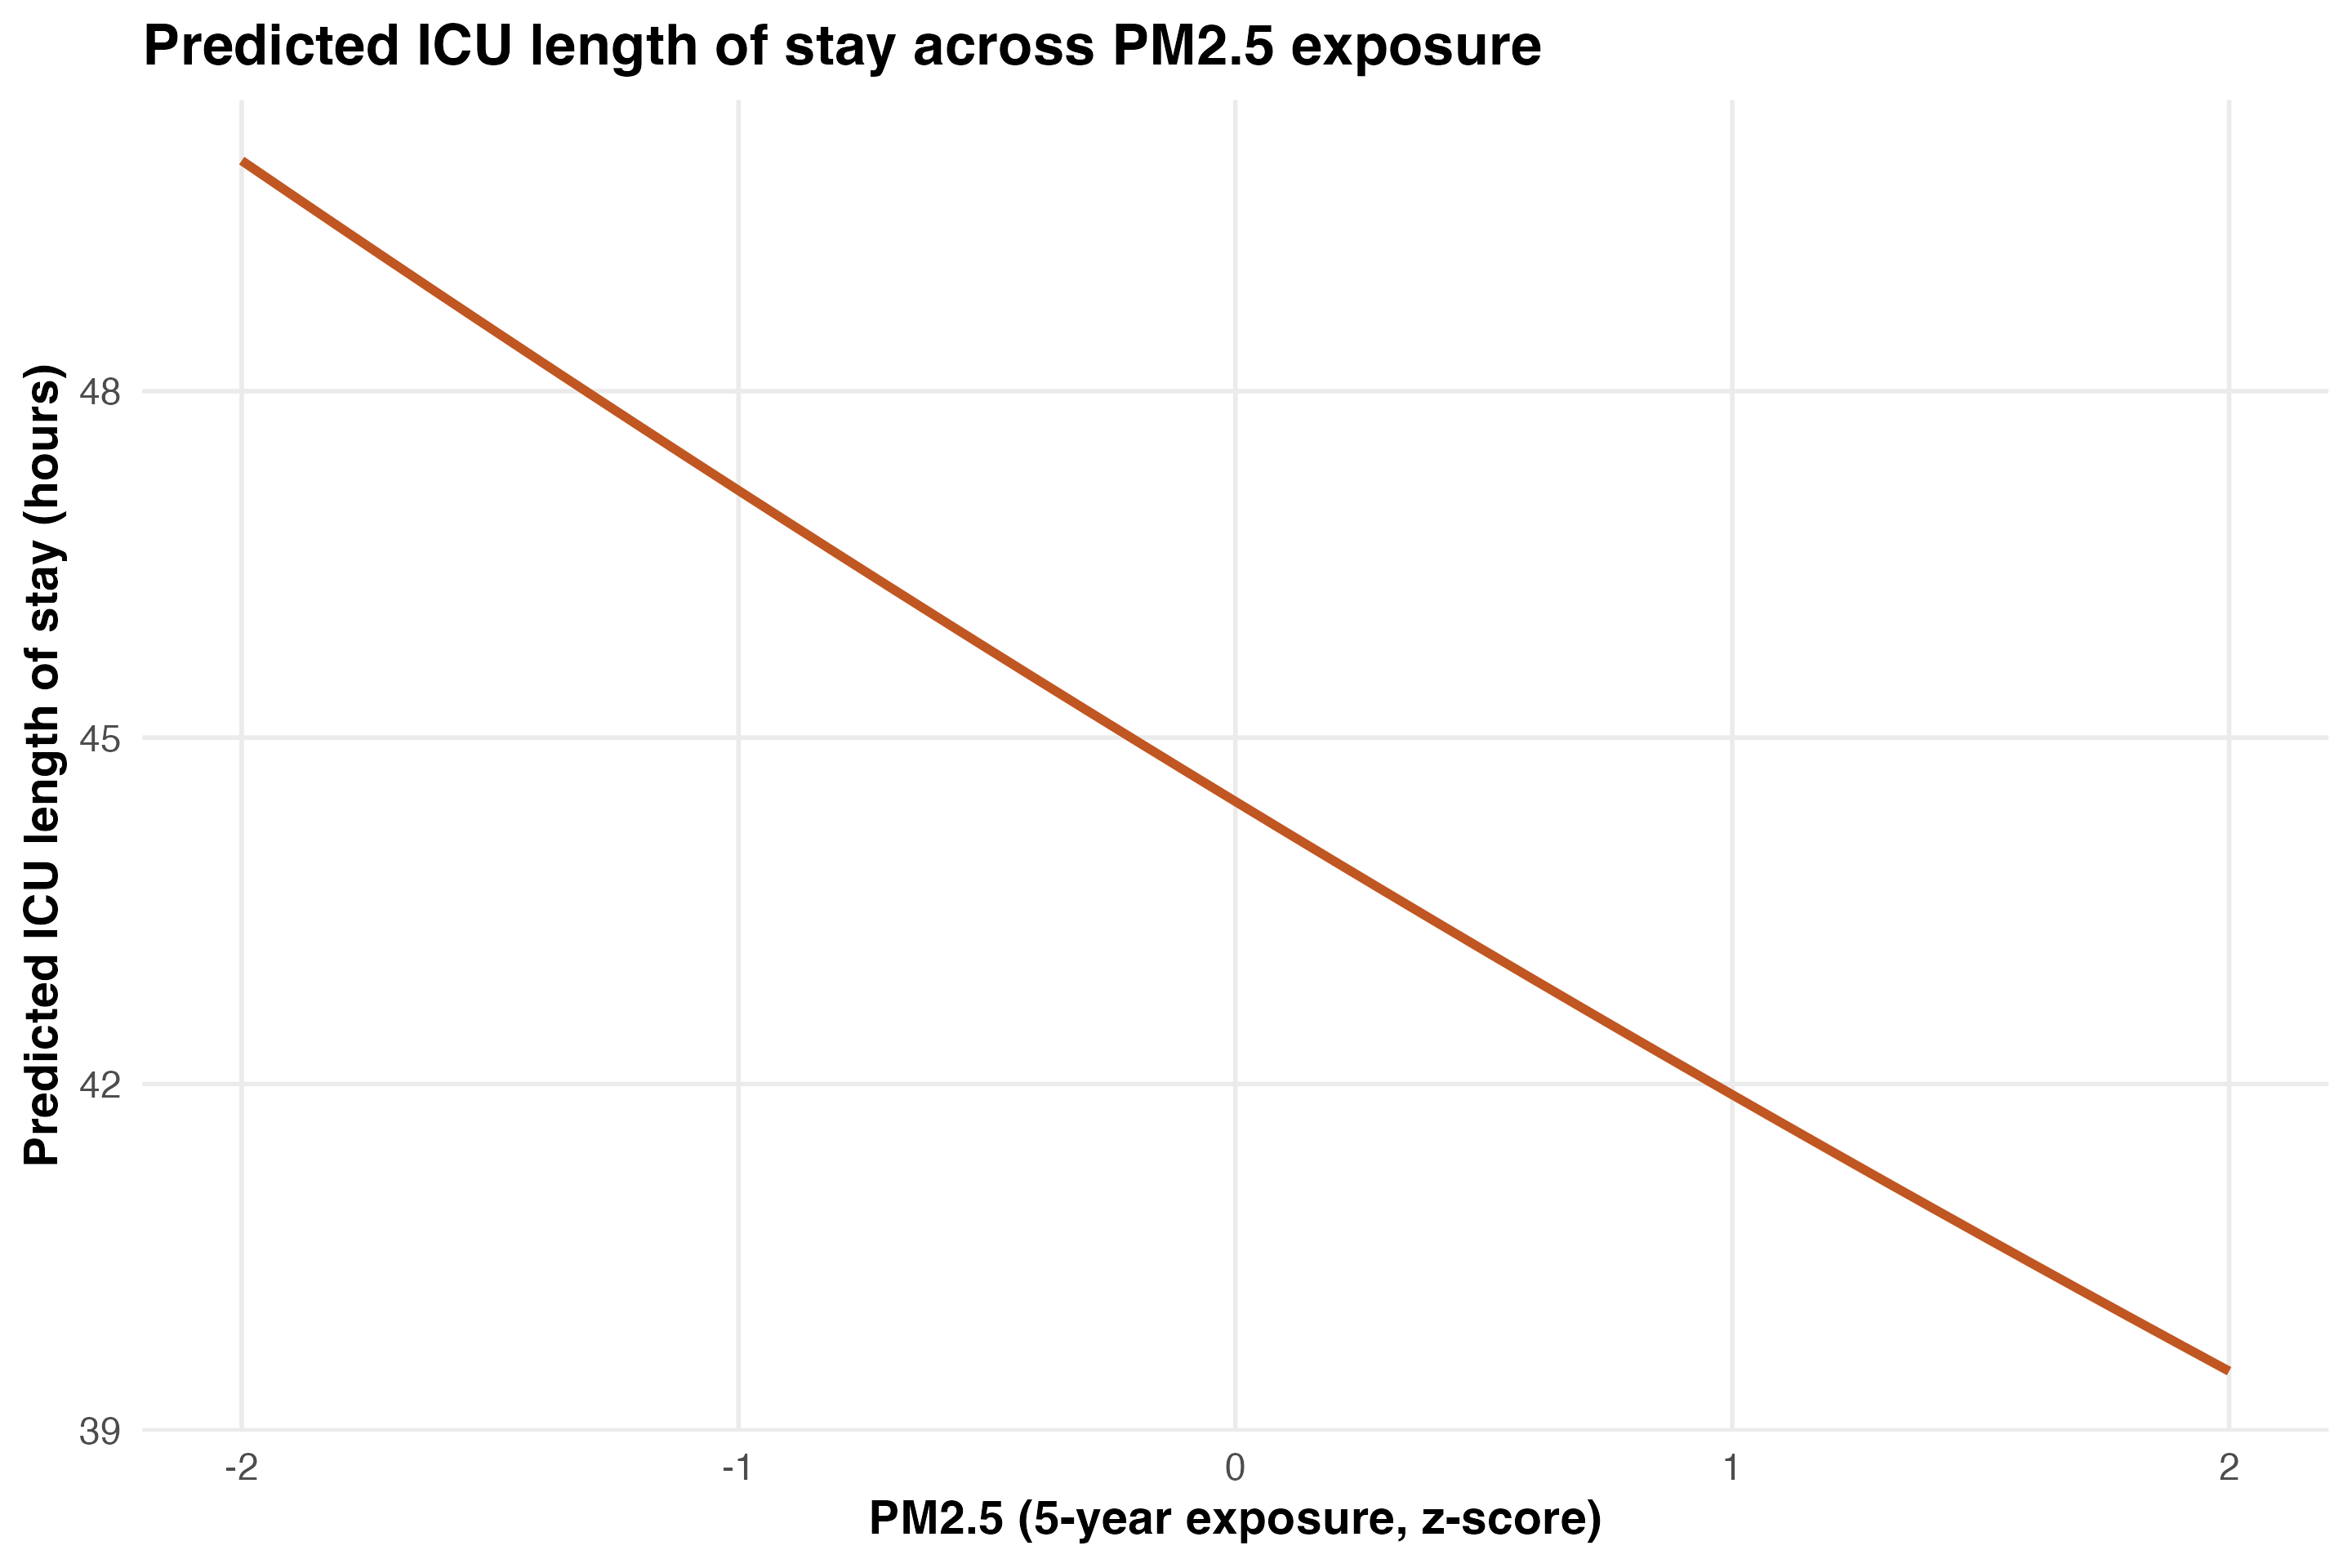

Source data for this figure (header and first rows):
pm25_5y_z, no2_5y_z, traj_cluster_ra, age_years, sex_category, race_category, admit_year, charlson_score, advanced_cancer_any_poa, pred_icu_los_hours
-2, 0, 1, 67.68, Female, Black or African American, 2021, 7.915, FALSE, 50
-1.9, 0, 1, 67.68, Female, Black or African American, 2021, 7.915, FALSE, 49.7
-1.8, 0, 1, 67.68, Female, Black or African American, 2021, 7.915, FALSE, 49.41
-1.7, 0, 1, 67.68, Female, Black or African American, 2021, 7.915, FALSE, 49.12
-1.6, 0, 1, 67.68, Female, Black or African American, 2021, 7.915, FALSE, 48.83
-1.5, 0, 1, 67.68, Female, Black or African American, 2021, 7.915, FALSE, 48.55
-1.4, 0, 1, 67.68, Female, Black or African American, 2021, 7.915, FALSE, 48.26
-1.3, 0, 1, 67.68, Female, Black or African American, 2021, 7.915, FALSE, 47.98
-1.2, 0, 1, 67.68, Female, Black or African American, 2021, 7.915, FALSE, 47.7
-1.1, 0, 1, 67.68, Female, Black or African American, 2021, 7.915, FALSE, 47.42
-1, 0, 1, 67.68, Female, Black or African American, 2021, 7.915, FALSE, 47.14
-0.9, 0, 1, 67.68, Female, Black or African American, 2021, 7.915, FALSE, 46.86
-0.8, 0, 1, 67.68, Female, Black or African American, 2021, 7.915, FALSE, 46.59
-0.7, 0, 1, 67.68, Female, Black or African American, 2021, 7.915, FALSE, 46.32
-0.6, 0, 1, 67.68, Female, Black or African American, 2021, 7.915, FALSE, 46.04
-0.5, 0, 1, 67.68, Female, Black or African American, 2021, 7.915, FALSE, 45.77
-0.4, 0, 1, 67.68, Female, Black or African American, 2021, 7.915, FALSE, 45.51
-0.3, 0, 1, 67.68, Female, Black or African American, 2021, 7.915, FALSE, 45.24
-0.2, 0, 1, 67.68, Female, Black or African American, 2021, 7.915, FALSE, 44.97
-0.1, 0, 1, 67.68, Female, Black or African American, 2021, 7.915, FALSE, 44.71
0, 0, 1, 67.68, Female, Black or African American, 2021, 7.915, FALSE, 44.45
0.1, 0, 1, 67.68, Female, Black or African American, 2021, 7.915, FALSE, 44.19
0.2, 0, 1, 67.68, Female, Black or African American, 2021, 7.915, FALSE, 43.93
0.3, 0, 1, 67.68, Female, Black or African American, 2021, 7.915, FALSE, 43.67
0.4, 0, 1, 67.68, Female, Black or African American, 2021, 7.915, FALSE, 43.41
0.5, 0, 1, 67.68, Female, Black or African American, 2021, 7.915, FALSE, 43.16
0.6, 0, 1, 67.68, Female, Black or African American, 2021, 7.915, FALSE, 42.91
0.7, 0, 1, 67.68, Female, Black or African American, 2021, 7.915, FALSE, 42.65
0.8, 0, 1, 67.68, Female, Black or African American, 2021, 7.915, FALSE, 42.4
0.9, 0, 1, 67.68, Female, Black or African American, 2021, 7.915, FALSE, 42.15
1, 0, 1, 67.68, Female, Black or African American, 2021, 7.915, FALSE, 41.91
1.1, 0, 1, 67.68, Female, Black or African American, 2021, 7.915, FALSE, 41.66
1.2, 0, 1, 67.68, Female, Black or African American, 2021, 7.915, FALSE, 41.42
1.3, 0, 1, 67.68, Female, Black or African American, 2021, 7.915, FALSE, 41.17
1.4, 0, 1, 67.68, Female, Black or African American, 2021, 7.915, FALSE, 40.93
1.5, 0, 1, 67.68, Female, Black or African American, 2021, 7.915, FALSE, 40.69
1.6, 0, 1, 67.68, Female, Black or African American, 2021, 7.915, FALSE, 40.45
1.7, 0, 1, 67.68, Female, Black or African American, 2021, 7.915, FALSE, 40.22
1.8, 0, 1, 67.68, Female, Black or African American, 2021, 7.915, FALSE, 39.98
1.9, 0, 1, 67.68, Female, Black or African American, 2021, 7.915, FALSE, 39.75
2, 0, 1, 67.68, Female, Black or African American, 2021, 7.915, FALSE, 39.51
